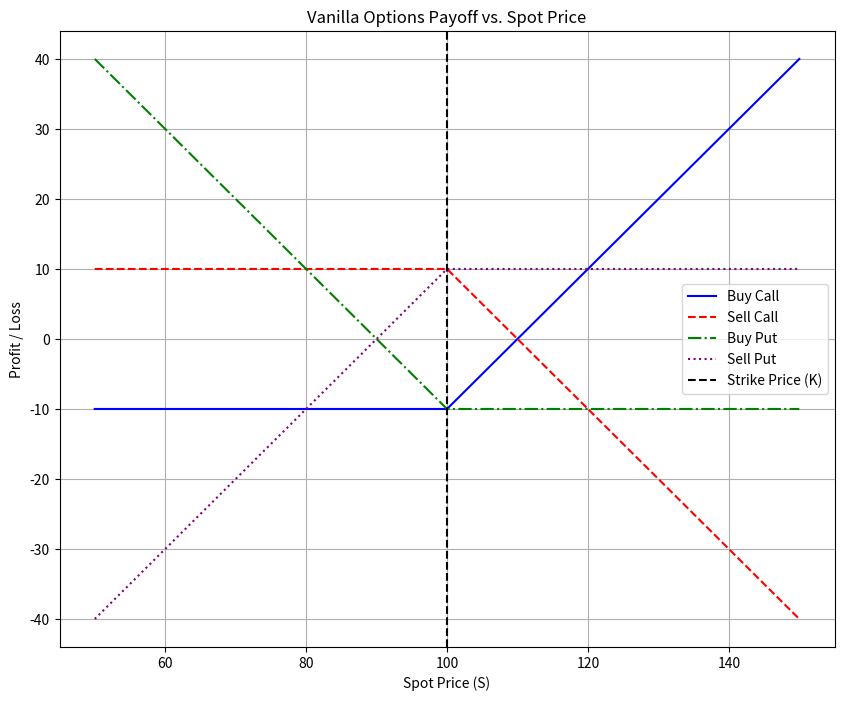

Write the Python code that produced this figure.
import numpy as np
import matplotlib.pyplot as plt
# Function for the Buy Call option strategy.
# For a call option you buy, the profit is:
# Profit = max(spot - strike, 0) - premium
def buy_call(spot, strike, premium):
    return np.maximum(spot - strike, 0) - premium 
# Selling a call gives you the premium upfront but if the option is exercised,
# you lose: Profit = premium - max(spot - strike, 0)
def sell_call(spot, strike, premium):
    return premium - np.maximum(spot - strike, 0) 
# Function for the Buy Put option strategy.
# With a put option that you buy, the profit is:
# Profit = max(strike - spot, 0) - premium
def buy_put(spot, strike, premium):
    return np.maximum(strike - spot, 0) - premium 
# For selling a put you receive the premium but might have a loss when exercised:
# Profit = premium - max(strike - spot, 0)
def sell_put(spot, strike, premium):
  return premium - np.maximum(strike - spot, 0)
# Inputs
K = 100  # Strike Price
P = 10   # Premium
# Create range of spot prices.
spot_prices = np.linspace(K - 50, K + 50, 101)
# Calculate the profit (or loss) for each option strategy over the range of spot prices.
profit_buy_call = buy_call(spot_prices, K, P)
profit_sell_call = sell_call(spot_prices, K, P)
profit_buy_put = buy_put(spot_prices, K, P)
profit_sell_put = sell_put(spot_prices, K, P)  
# Set up the plot with nice size.
plt.figure(figsize=(10, 8))
# Plot each option strategy with different colors and line styles.
plt.plot(spot_prices, profit_buy_call, label="Buy Call", color="blue", linestyle="-")
plt.plot(spot_prices, profit_sell_call, label="Sell Call", color="red", linestyle="--")
plt.plot(spot_prices, profit_buy_put, label="Buy Put", color="green", linestyle="-.")
plt.plot(spot_prices, profit_sell_put, label="Sell Put", color="purple", linestyle=":")
# Add a vertical line at the strike price to see where the option starts to have effect.
plt.axvline(x=K, color="black", linestyle="--", label="Strike Price (K)")
# Label x-axis, y-axis and add a title to the plot
plt.xlabel("Spot Price (S)")
plt.ylabel("Profit / Loss")
plt.title("Vanilla Options Payoff vs. Spot Price")
# Add grid and legend
plt.grid(True)
plt.legend()
# Display the plot
plt.show()


